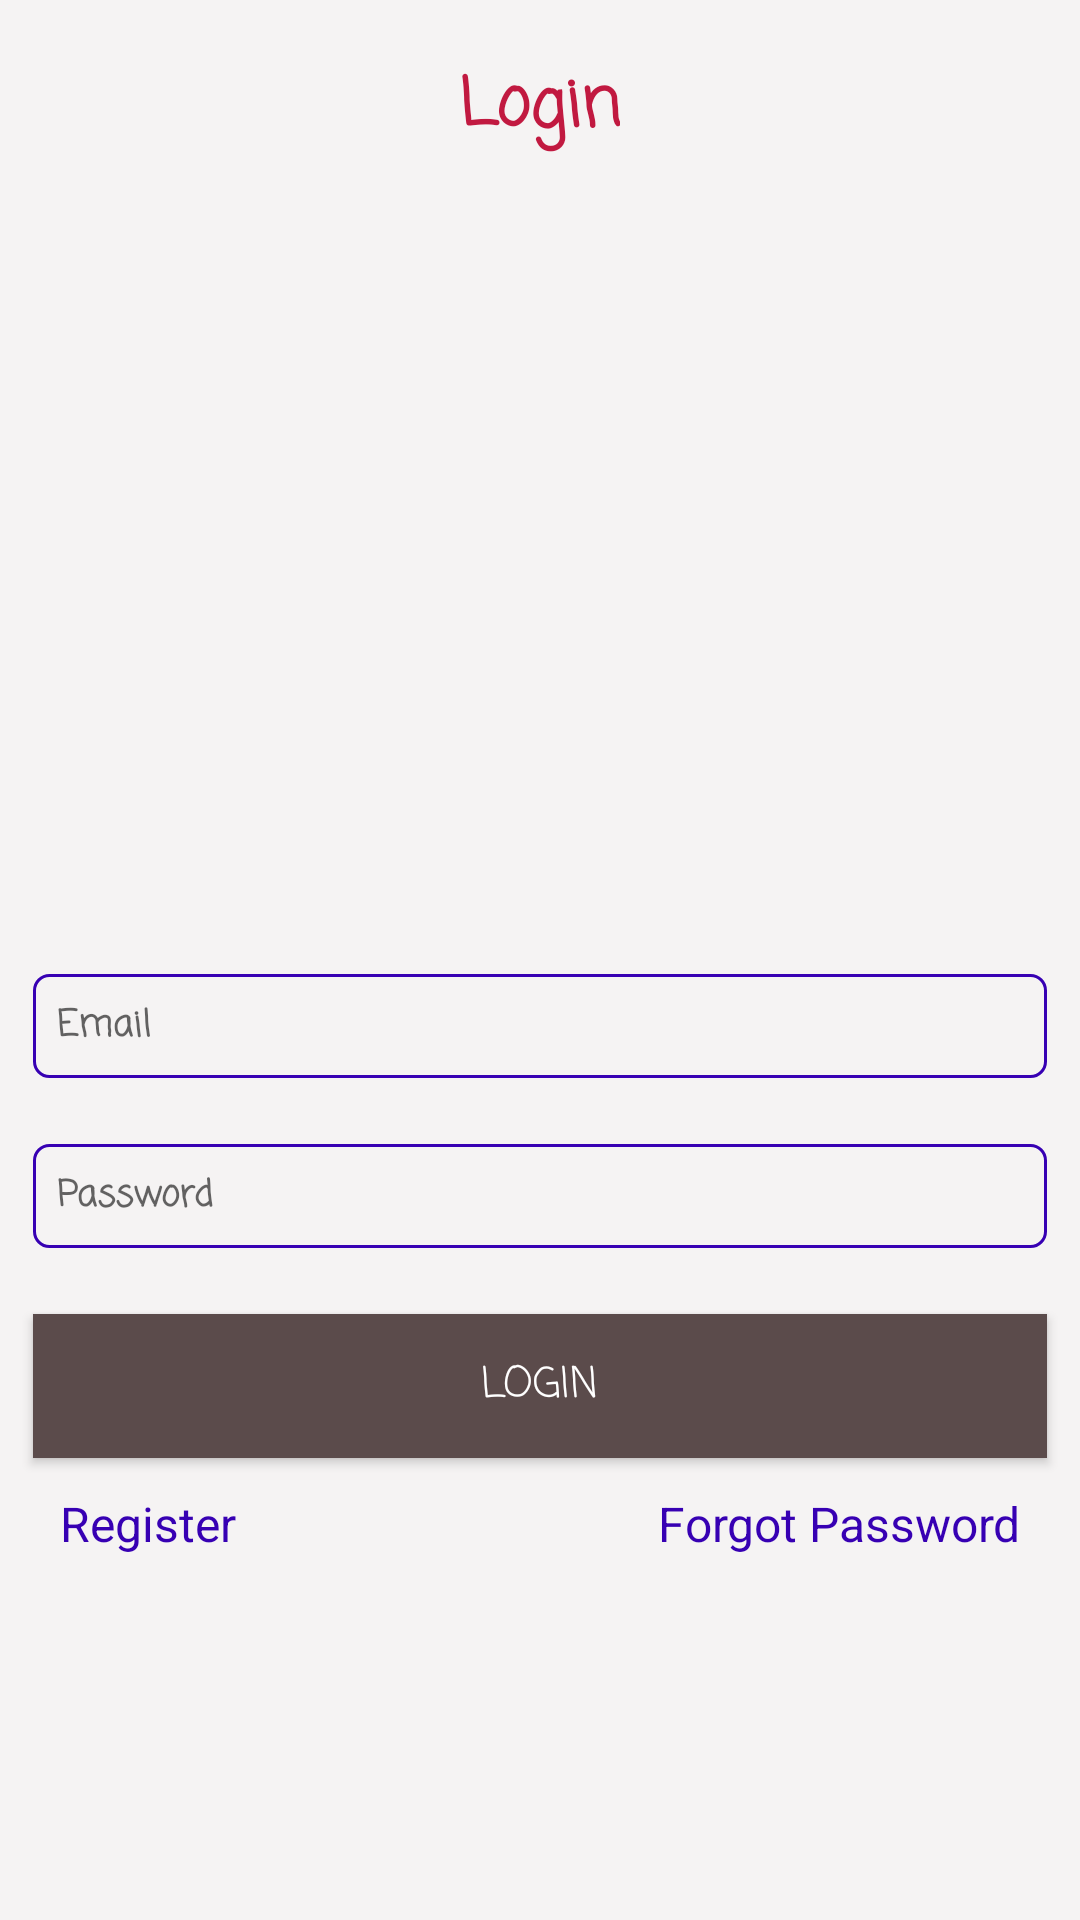

This screen was rendered from an Android layout file. Write that file and the resources it references.
<!-- AndroidManifest.xml: application theme AppTheme -->
<!-- res/layout/activity_login.xml -->
<?xml version="1.0" encoding="utf-8"?>
<LinearLayout xmlns:android="http://schemas.android.com/apk/res/android"
    xmlns:app="http://schemas.android.com/apk/res-auto"
    xmlns:tools="http://schemas.android.com/tools"
    android:layout_width="match_parent"
    android:layout_height="match_parent"
    android:orientation="vertical"
    android:background="#f5f3f3"
    style="@style/DefaultLayout"
    tools:context=".LoginActivity">

    <TextView style="@style/LabelHeader"
        android:text="Login"
        android:fontFamily="casual"/>

    <LinearLayout
        android:layout_width="match_parent"
        android:layout_height="wrap_content"
        android:gravity="bottom"
        android:layout_weight="2"
        android:orientation="vertical">

        <EditText style="@style/EditText"
            android:hint="Email"
            android:inputType="textEmailAddress"
            android:id="@+id/txt_email"
            android:fontFamily="casual"/>

        <EditText style="@style/EditText"
            android:hint="Password"
            android:inputType="textPassword"
            android:id="@+id/txt_password"
            android:fontFamily="casual"/>

        <Button style="@style/Button"
            android:text="Login"
            android:id="@+id/btn_login"
            android:fontFamily="casual"
            android:background="#5b4b4b"
            android:onClick="login">
        </Button>
    </LinearLayout>
    <LinearLayout
        android:layout_width="match_parent"
        android:layout_height="wrap_content"
        android:orientation="horizontal"
        android:layout_weight="1"
        android:paddingRight="20dp"
        android:paddingLeft="20dp">
        <TextView
            style="@style/LinkText"
            android:text="Register"
            android:gravity="left"
            android:onClick="a_register"/>

        <TextView
            style="@style/LinkText"
            android:text="Forgot Password"
            android:gravity="right"
            android:onClick="a_forgotpassword"/>
    </LinearLayout>
</LinearLayout>
<!-- resources referenced by this layout -->
<resources>
  <style name="Button" parent="ComponentLayout">
          <item name="android:textColor">#FFF</item>
          <item name="android:background">@color/colorPrimaryDark</item>
          <item name="android:radius">40dp</item>
      </style>
  <style name="DefaultLayout">
          <item name="android:layout_width">match_parent</item>
          <item name="android:layout_height">wrap_content</item>
          <item name="android:background">@drawable/layout_bg</item>
      </style>
  <style name="EditText" parent="ComponentLayout">
          <item name="android:layout_width">match_parent</item>
          <item name="android:layout_height">wrap_content</item>
          <item name="android:textSize">@dimen/input_text_size</item>
          <item name="android:textColor">#e1bee7</item>
          <item name="android:textStyle">bold</item>
          <item name="android:background">@drawable/edit_text_bg</item>
      </style>
  <style name="LabelHeader" parent="ComponentLayout">
          <item name="android:layout_width">wrap_content</item>
          <item name="android:layout_height">wrap_content</item>
          <item name="android:layout_gravity">center</item>
          <item name="android:textStyle">bold</item>
          <item name="android:textSize">@dimen/header_text_size</item>
          <item name="android:textColor">#c11940</item>
      </style>
  <style name="LinkText">
          <item name="android:textColor">@color/colorPrimaryDark</item>
          <item name="android:textSize">16dp</item>
          <item name="android:layout_weight">1</item>
          <item name="android:layout_width">match_parent</item>
          <item name="android:layout_height">match_parent</item>
      </style>
  <style name="AppTheme" parent="Theme.AppCompat.Light.DarkActionBar">
          
          <item name="colorPrimary">@color/colorPrimary</item>
          <item name="colorPrimaryDark">@color/colorPrimaryDark</item>
          <item name="colorAccent">@color/colorAccent</item>
      </style>
  <style name="ComponentLayout">
          <item name="android:layout_width">match_parent</item>
          <item name="android:layout_height">wrap_content</item>
          <item name="android:layout_margin">@dimen/default_padding_margin</item>
          <item name="android:padding">@dimen/component_padding_margin</item>
      </style>
  <dimen name="input_text_size">12sp</dimen>
  <!-- drawable edit_text_bg (drawable) -->
  <?xml version="1.0" encoding="utf-8"?>
  <shape xmlns:android="http://schemas.android.com/apk/res/android" android:shape="rectangle">
      <stroke
          android:color="@color/colorPrimaryDark"
          android:width="1dp"/>
      <corners android:radius="5dp"/>
  </shape>
  <dimen name="header_text_size">22dp</dimen>
  <dimen name="default_padding_margin">11dp</dimen>
  <dimen name="component_padding_margin">8dp</dimen>
  <!-- not gathered from this repository: default colours our renderer supplied (Android Studio template values) -->
  <color name="colorPrimary">#FF6200EE</color>
  <color name="colorPrimaryDark">#FF3700B3</color>
  <color name="colorAccent">#FF03DAC5</color>
</resources>
